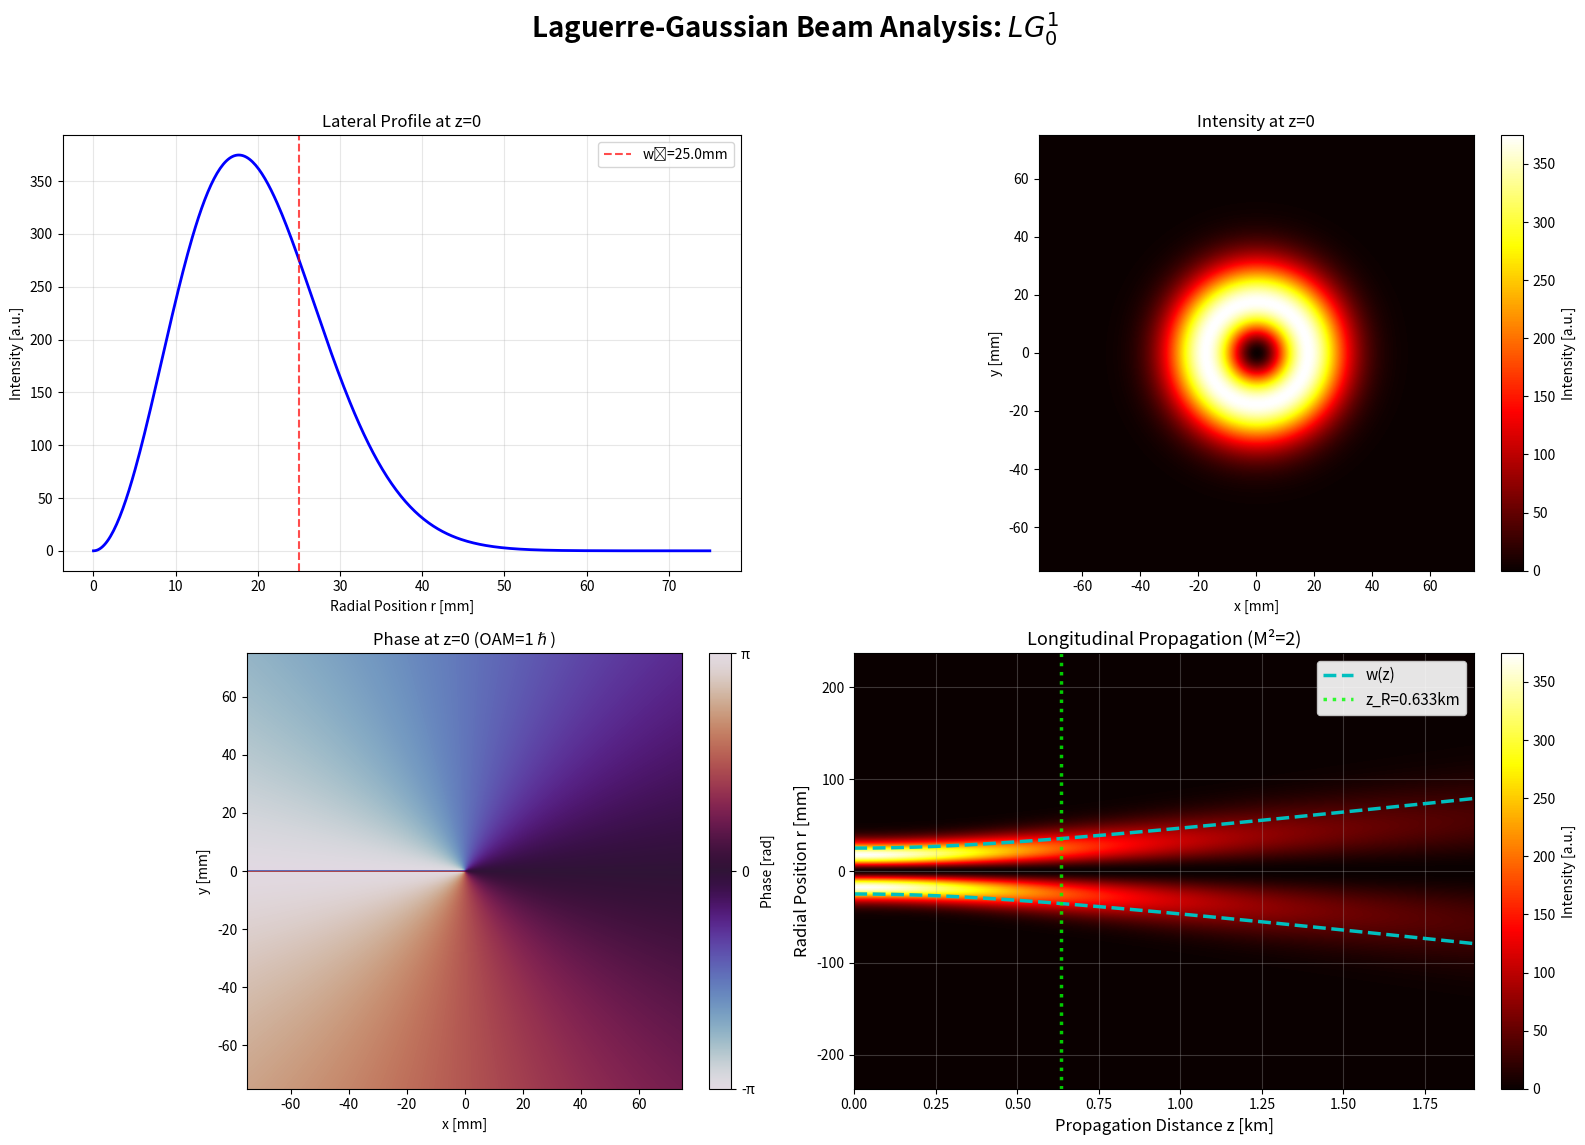

Here is the Python script that generated this plot:
import numpy as np
import matplotlib.pyplot as plt
from scipy.special import factorial, eval_genlaguerre
import os

_trapezoid = getattr(np, "trapezoid", np.trapz)

class LaguerreGaussianBeam:
    def __init__(self, p, l, wavelength, w0):

        if p < 0:
            raise ValueError(f"Radial index p must be non-negative, got p={p}")
        
        self.p = p
        self.l = l
        self.wavelength = wavelength
        self.w0 = w0 
        self.k = 2 * np.pi / wavelength
        self.M_squared = 2 * p + abs(l) + 1
        self.z0_fundamental = (np.pi * w0**2) / wavelength
        self.z_R = self.z0_fundamental / self.M_squared
        self.C_norm = np.sqrt(2.0 * factorial(p) / (np.pi * factorial(p + abs(l))))

    def beam_waist(self, z):
        return self.w0 * np.sqrt(1 + ((self.M_squared * z / self.z0_fundamental) ** 2))

    def radius_of_curvature(self, z):
        z = np.asarray(z)
        R_z = np.full_like(z, np.inf, dtype=float)
        nonzero_mask = np.abs(z) >= 1e-12
        R_z[nonzero_mask] = z[nonzero_mask] * (1 + (self.z_R / z[nonzero_mask]) ** 2)
        if np.ndim(z) == 0:
            return float(R_z)
        return R_z

    def gouy_phase(self, z):
        return self.M_squared * np.arctan(z / self.z0_fundamental)

    @property
    def effective_divergence_angle(self):
        theta_0 = self.wavelength / (np.pi * self.w0)
        theta_eff = self.M_squared * theta_0
        return theta_0, theta_eff


    def generate_beam_field(self, r, phi, z, P_tx_watts=1.0, 
                           laser_linewidth_kHz=None, timing_jitter_ps=None,
                           tx_aperture_radius=None, beam_tilt_x_rad=0.0, beam_tilt_y_rad=0.0,
                           phase_noise_samples=None, symbol_time_s=None):
        if np.ndim(z) != 0:
            raise ValueError("generate_beam_field expects scalar z. "
                           "For multiple z values, use a loop or vectorized wrapper.")
        z = float(z)

        r = np.asarray(r)
        phi = np.asarray(phi)
        try:
            r, phi = np.broadcast_arrays(r, phi)
        except ValueError:
            raise ValueError("r and phi must be broadcastable to the same shape")
        
        w_z = self.beam_waist(z)
        R_z = self.radius_of_curvature(z)  
        psi_z = self.gouy_phase(z)  
        arg = 2 * r**2 / w_z**2
        L_p_l = eval_genlaguerre(self.p, abs(self.l), arg)
        power_scale = np.sqrt(P_tx_watts) if P_tx_watts > 0 else 0.0
        amplitude_factor = self.C_norm * (1.0 / w_z) * power_scale

        radial_factor = (
            (np.sqrt(2) * r / w_z) ** abs(self.l) * L_p_l * np.exp(-(r**2) / w_z**2)
        )
        aperture_mask = None
        if tx_aperture_radius is not None:
            aperture_mask = (r <= tx_aperture_radius).astype(float)
        x = r * np.cos(phi)
        y = r * np.sin(phi)
        steering_phase = self.k * (x * beam_tilt_x_rad + y * beam_tilt_y_rad)
        azimuthal_factor = np.exp(-1j * self.l * phi)
        if np.isinf(R_z):
            curvature_factor = 1.0 
        else:
            curvature_phase = -1j * self.k * r**2 / (2 * R_z)
            curvature_factor = np.exp(curvature_phase)
        gouy_phase_term = np.exp(-1j * psi_z)

        phase_noise = 0.0
        if phase_noise_samples is not None:

            if np.ndim(phase_noise_samples) > 0:
                raise ValueError("generate_beam_field expects scalar phase_noise_samples for single-symbol field. "
                               "Use generate_phase_noise_sequence() externally and pass individual values.")
            phase_noise = float(phase_noise_samples)
        elif laser_linewidth_kHz is not None and laser_linewidth_kHz > 0:
            if symbol_time_s is None:
                raise ValueError("symbol_time_s required when generating phase noise on-the-fly. "
                               "Use generate_phase_noise_sequence() externally instead.")

            delta_nu = laser_linewidth_kHz * 1e3  
            sigma = np.sqrt(2 * np.pi * delta_nu * symbol_time_s)
            phase_noise = np.random.normal(0, sigma)
        timing_jitter_phase = 0.0
        if timing_jitter_ps is not None and timing_jitter_ps > 0:
            f_carrier = 3e8 / self.wavelength  # Hz
            jitter_phase_error = 2 * np.pi * timing_jitter_ps * 1e-12 * f_carrier
            timing_jitter_phase = np.random.normal(0, jitter_phase_error)
        
        propagation_phase = np.exp(1j * (self.k * z + phase_noise + timing_jitter_phase))

        field = (
            amplitude_factor
            * radial_factor
            * azimuthal_factor
            * curvature_factor
            * np.exp(1j * steering_phase) 
            * gouy_phase_term
            * propagation_phase
        )
        
        if aperture_mask is not None:
            field = field * aperture_mask

        return field

    def calculate_intensity(self, r, phi, z, P_tx_watts=1.0, 
                           laser_linewidth_kHz=None, timing_jitter_ps=None,
                           tx_aperture_radius=None, beam_tilt_x_rad=0.0, beam_tilt_y_rad=0.0,
                           phase_noise_samples=None, symbol_time_s=None):

        field = self.generate_beam_field(r, phi, z, P_tx_watts, laser_linewidth_kHz,
                                        timing_jitter_ps, tx_aperture_radius,
                                        beam_tilt_x_rad, beam_tilt_y_rad, 
                                        phase_noise_samples, symbol_time_s)
        return np.abs(field) ** 2
    
    def generate_phase_noise_sequence(self, num_symbols, symbol_time_s, laser_linewidth_kHz, seed=None):
        if seed is not None:
            rng = np.random.default_rng(seed)
        else:
            rng = np.random.default_rng()
        
        if laser_linewidth_kHz is None or laser_linewidth_kHz <= 0:
            return np.zeros(num_symbols)
        
        delta_nu = laser_linewidth_kHz * 1e3 
        phase_variance = 2 * np.pi * delta_nu * symbol_time_s
        
        phase_increments = rng.normal(0, np.sqrt(phase_variance), num_symbols)
        phase_noise = np.cumsum(phase_increments)
        
        return phase_noise
    
    def calculate_tx_aperture_loss(self, tx_aperture_radius, r_max_factor=8.0, n_r=5000):
        if tx_aperture_radius is None or tx_aperture_radius <= 0:
            return 1.0
        
        r_max = max(tx_aperture_radius * r_max_factor, self.w0 * r_max_factor)
        r_array = np.linspace(0, r_max, n_r)
        intensity = self.calculate_intensity(r_array, 0, 0)
        
        integrand = intensity * 2 * np.pi * r_array
        total_power = _trapezoid(integrand, r_array)
        
        r_aperture = r_array[r_array <= tx_aperture_radius]
        if len(r_aperture) == 0:
            return 0.0
        
        aperture_idx = len(r_aperture)
        aperture_power = _trapezoid(integrand[:aperture_idx], r_array[:aperture_idx])
        
        transmission = aperture_power / total_power if total_power > 0 else 0.0
        return transmission

    def overlap_with(self, other, r_max_factor=6.0, n_r=800, n_phi=360):
        r_max = max(self.w0, other.w0) * r_max_factor
        r = np.linspace(0.0, r_max, n_r)
        phi = np.linspace(0.0, 2*np.pi, n_phi, endpoint=False)
        R, PHI = np.meshgrid(r, phi, indexing='xy') 
        
        E1 = self.generate_beam_field(R, PHI, 0.0, P_tx_watts=1.0)
        E2 = other.generate_beam_field(R, PHI, 0.0, P_tx_watts=1.0)
        
        integrand = np.conjugate(E1) * E2 * R
        
        int_over_phi = _trapezoid(integrand, phi, axis=0)
        overlap = _trapezoid(int_over_phi, r)
        
        return complex(overlap)

    def get_beam_parameters(self, z):
        return {
            "z": z,
            "w_z": self.beam_waist(z),
            "R_z": self.radius_of_curvature(z),
            "gouy_phase": self.gouy_phase(z),
            "beam_expansion": self.beam_waist(z) / self.w0,
        }

    def propagation_summary(self, z_distances):
        print(f"\nPropagation Summary for LG_{self.p}^{self.l} beam:")
        print("Distance (m) | w(z) (mm) | R(z) (m) | Gouy Phase (rad) | w(z)/w0")
        print("-" * 65)

        for z in z_distances:
            params = self.get_beam_parameters(z)
            w_z_mm = params["w_z"] * 1e3
            R_z = params["R_z"]
            
            R_str = "∞" if np.isinf(R_z) else f"{R_z:.2f}"

            print(
                f"{z:8.1f}   | {w_z_mm:7.2f}   | {R_str:>8} | {params['gouy_phase']:11.3f}    | {params['beam_expansion']:.2f}"
            )

    def __str__(self):
        return (
            f"LG_{self.p}^{self.l} beam (λ={self.wavelength * 1e9:.0f}nm, "
            f"w0={self.w0 * 1e3:.1f}mm, z_R={self.z_R:g}m, M²={self.M_squared})"
        )

    def get_tx_parameters_summary(self, P_tx_watts=1.0, laser_linewidth_kHz=None, 
                                  timing_jitter_ps=None, tx_aperture_radius=None,
                                  beam_tilt_x_rad=0.0, beam_tilt_y_rad=0.0):
        summary = {
            'P_tx_watts': P_tx_watts,
            'P_tx_dBm': 10 * np.log10(P_tx_watts * 1000) if P_tx_watts > 0 else -np.inf,
            'laser_linewidth_kHz': laser_linewidth_kHz if laser_linewidth_kHz is not None else 0.0,
            'timing_jitter_ps': timing_jitter_ps if timing_jitter_ps is not None else 0.0,
            'tx_aperture_radius_m': tx_aperture_radius if tx_aperture_radius is not None else np.inf,
            'beam_tilt_x_rad': beam_tilt_x_rad,
            'beam_tilt_y_rad': beam_tilt_y_rad,
            'beam_tilt_x_deg': np.degrees(beam_tilt_x_rad),
            'beam_tilt_y_deg': np.degrees(beam_tilt_y_rad),
        }
        
        if tx_aperture_radius is not None:
            aperture_transmission = self.calculate_tx_aperture_loss(tx_aperture_radius)
            summary['tx_aperture_transmission'] = aperture_transmission
            summary['tx_aperture_loss_dB'] = -10 * np.log10(aperture_transmission) if aperture_transmission > 0 else np.inf
        else:
            summary['tx_aperture_transmission'] = 1.0
            summary['tx_aperture_loss_dB'] = 0.0
        
        if laser_linewidth_kHz is not None and laser_linewidth_kHz > 0:

            symbol_rate_Hz = 1e9  
            symbol_time_s = 1.0 / symbol_rate_Hz
            phase_noise_rms = np.sqrt(2 * np.pi * laser_linewidth_kHz * 1e3 * symbol_time_s)
            summary['phase_noise_rms_rad'] = phase_noise_rms
            summary['phase_noise_rms_deg'] = np.degrees(phase_noise_rms)
            summary['phase_noise_symbol_rate_Hz'] = symbol_rate_Hz  # Document assumed rate
            summary['phase_noise_note'] = 'ILLUSTRATIVE: Uses 1 GHz assumption. Use generate_phase_noise_sequence() with actual symbol_time_s for real calculations.'
        else:
            summary['phase_noise_rms_rad'] = 0.0
            summary['phase_noise_rms_deg'] = 0.0
            summary['phase_noise_symbol_rate_Hz'] = None
            summary['phase_noise_note'] = None
        
        if timing_jitter_ps is not None and timing_jitter_ps > 0:
            f_carrier = 3e8 / self.wavelength  # Hz
            jitter_phase_error_rms = 2 * np.pi * timing_jitter_ps * 1e-12 * f_carrier
            summary['timing_jitter_phase_rms_rad'] = jitter_phase_error_rms
            summary['timing_jitter_phase_rms_deg'] = np.degrees(jitter_phase_error_rms)
            summary['timing_jitter_phase_rms_cycles'] = jitter_phase_error_rms / (2 * np.pi)  # In cycles
        else:
            summary['timing_jitter_phase_rms_rad'] = 0.0
            summary['timing_jitter_phase_rms_deg'] = 0.0
            summary['timing_jitter_phase_rms_cycles'] = 0.0
        
        return summary
    
    def __repr__(self):
        return f"LaguerreGaussianBeam(p={self.p}, l={self.l}, λ={self.wavelength}, w0={self.w0})"


def plot_beam_analysis(beam, grid_size, max_radius_mm, save_fig=False, plot_dir="plots"):

    fig, axes = plt.subplots(2, 2, figsize=(16, 12))
    fig.suptitle(f'Laguerre-Gaussian Beam Analysis: $LG_{{{beam.p}}}^{{{beam.l}}}$', 
                 fontsize=20, fontweight='bold')
    
    ax1 = axes[0, 0]
    r_range = np.linspace(0, max_radius_mm * 1e-3, grid_size * 2) 
    intensity_profile = beam.calculate_intensity(r_range, 0, 0)
    
    ax1.plot(r_range * 1e3, intensity_profile, 'b-', linewidth=2)
    ax1.axvline(beam.w0 * 1e3, color='r', linestyle='--', alpha=0.7, 
                label=f'w₀={beam.w0 * 1e3:.1f}mm')
    ax1.set_xlabel('Radial Position r [mm]')
    ax1.set_ylabel('Intensity [a.u.]') 
    ax1.set_title(f'Lateral Profile at z=0')
    ax1.grid(True, alpha=0.3)
    ax1.legend()
    
    r_max_m = max_radius_mm * 1e-3
    x = np.linspace(-r_max_m, r_max_m, grid_size)
    y = np.linspace(-r_max_m, r_max_m, grid_size)
    X, Y = np.meshgrid(x, y)
    R = np.sqrt(X**2 + Y**2)
    PHI = np.arctan2(Y, X) 
    
    #===========================================
    zField = 0
    field_z0 = beam.generate_beam_field(R, PHI, zField)
    #===========================================
    
    extent_mm = [x[0]*1e3, x[-1]*1e3, y[0]*1e3, y[-1]*1e3]
    
    ax2 = axes[0, 1]
    intensity_z0 = np.abs(field_z0) ** 2 
    
    im2 = ax2.imshow(intensity_z0, 
                     extent=extent_mm,
                     cmap='hot', origin='lower', interpolation='bilinear')
    ax2.set_xlabel('x [mm]')
    ax2.set_ylabel('y [mm]')
    ax2.set_title(f'Intensity at z=0')
    ax2.set_aspect('equal')
    cbar2 = plt.colorbar(im2, ax=ax2, fraction=0.046, pad=0.04)
    cbar2.set_label('Intensity [a.u.]')

    ax3 = axes[1, 0]
    phase_z0 = np.angle(field_z0) 
    
    im3 = ax3.imshow(phase_z0, 
                     extent=extent_mm,
                     cmap='twilight', origin='lower', interpolation='bilinear',
                     vmin=-np.pi, vmax=np.pi)
    ax3.set_xlabel('x [mm]')
    ax3.set_ylabel('y [mm]')
    ax3.set_title(f'Phase at z=0 (OAM={beam.l}ℏ)')
    ax3.set_aspect('equal')
    cbar3 = plt.colorbar(im3, ax=ax3, fraction=0.046, pad=0.04)
    cbar3.set_label('Phase [rad]')
    cbar3.set_ticks([-np.pi, 0, np.pi])
    cbar3.set_ticklabels(['-π', '0', 'π'])


    ax_long = axes[1, 1]
    
    z_max = 3 * beam.z_R  
    num_z_steps = 150
    num_r_steps = 200
    
    z_array = np.linspace(0, z_max, num_z_steps)
    r_max_long = 3 * beam.beam_waist(z_max)
    r_array = np.linspace(-r_max_long, r_max_long, num_r_steps)
    

    intensity_long = np.zeros((num_r_steps, num_z_steps))
    for i, z in enumerate(z_array):
        intensity_long[:, i] = beam.calculate_intensity(np.abs(r_array), 0, z)
    
    z_array_km = z_array / 1000
    z_max_km = z_max / 1000
    r_max_mm = r_max_long * 1e3
    
    im_long = ax_long.imshow(intensity_long, 
                             extent=[0, z_max_km, -r_max_mm, r_max_mm],
                             aspect='auto', cmap='hot', origin='lower', 
                             interpolation='bilinear')
    
    # Overlay analytical w(z) as a sanity check
    w_z_array_mm = np.array([beam.beam_waist(z) * 1e3 for z in z_array])
    ax_long.plot(z_array_km, w_z_array_mm, 'c--', linewidth=2.5, label='w(z)')
    ax_long.plot(z_array_km, -w_z_array_mm, 'c--', linewidth=2.5)
    
    # Mark the Rayleigh range
    ax_long.axvline(beam.z_R / 1000, color='lime', linestyle=':', linewidth=2.5,
                   label=f'z_R={beam.z_R / 1000:.3f}km', alpha=0.8)
    
    ax_long.set_xlabel('Propagation Distance z [km]', fontsize=12)
    ax_long.set_ylabel('Radial Position r [mm]', fontsize=12)
    ax_long.set_title(f'Longitudinal Propagation (M²={beam.M_squared})',
                     fontsize=13)
    ax_long.legend(loc='upper right', fontsize=11, framealpha=0.9)
    ax_long.grid(True, alpha=0.3)
    plt.colorbar(im_long, ax=ax_long, label='Intensity [a.u.]', 
                 fraction=0.046, pad=0.04)
    
    plt.tight_layout(rect=[0, 0.03, 1, 0.95]) 
    
    if save_fig:
        os.makedirs(plot_dir, exist_ok=True)
        fig_name = f"lg_p{beam.p}_l{beam.l}_beam.png"
        save_path = os.path.join(plot_dir, fig_name)
        print(f"Saving figure to {save_path}")
        plt.savefig(save_path, dpi=300, bbox_inches='tight') 
    
    plt.show()



def main():

    WAVELENGTH = 1550e-9  
    W0 = 25e-3           
    P_MODE = 0         
    L_MODE = 1          
    GRID_SIZE = 200       
    MAX_RADIUS_MM = 75   
    SAVE_FIGURE = True  
    PLOT_DIR = "plots"   

    print("\n")
    beam = LaguerreGaussianBeam(P_MODE, L_MODE, WAVELENGTH, W0)
    print(f"Beam Definition: {beam}")

    theta_0, theta_eff = beam.effective_divergence_angle
    print(f"Ideal Divergence (θ₀): {theta_0 * 1e6:.2f} µrad")
    print(f"Effective Divergence (Θ): {theta_eff * 1e6:.2f} µrad")
    print(f"Fundamental Rayleigh Range (z₀): {beam.z0_fundamental:.2f} m")

    params_at_zR = beam.get_beam_parameters(beam.z_R)
    print(f"\nParams at z=z_R ({beam.z_R:.1f}m):")
    print(f"  w(z_R) = {params_at_zR['w_z']*1e3:.2f} mm")
    print(f"  R(z_R) = {params_at_zR['R_z']:.2f} m")

    z_list = [0, beam.z_R, 2 * beam.z_R, 3 * beam.z_R, 1000, 1200]
    beam.propagation_summary(z_list)
    

    

    P_tx = 2.0  
    laser_linewidth = 10.0
    timing_jitter = 5.0 
    tx_aperture = 50e-3  
    tilt_x = np.radians(0.1) 
    tilt_y = np.radians(0.0)
    
    tx_summary = beam.get_tx_parameters_summary(
        P_tx_watts=P_tx,
        laser_linewidth_kHz=laser_linewidth,
        timing_jitter_ps=timing_jitter,
        tx_aperture_radius=tx_aperture,
        beam_tilt_x_rad=tilt_x,
        beam_tilt_y_rad=tilt_y
    )
    
    print(f"\nTransmitter Configuration:")
    print(f"  Power: {P_tx:.1f} W ({tx_summary['P_tx_dBm']:.1f} dBm)")
    print(f"  Laser Linewidth: {laser_linewidth:.1f} kHz")
    print(f"    → Phase Noise RMS: {tx_summary['phase_noise_rms_deg']:.3f} deg")
    print(f"  Timing Jitter: {timing_jitter:.1f} ps RMS")
    print(f"    → Phase Error RMS: {tx_summary['timing_jitter_phase_rms_cycles']:.2f} cycles ({tx_summary['timing_jitter_phase_rms_deg']:.1f} deg)")
    print(f"  TX Aperture: {tx_aperture*1e3:.1f} mm radius")
    print(f"    → Transmission: {tx_summary['tx_aperture_transmission']*100:.2f}%")
    print(f"    → Aperture Loss: {tx_summary['tx_aperture_loss_dB']:.3f} dB")
    print(f"  Beam Tilt: ({tx_summary['beam_tilt_x_deg']:.3f}, {tx_summary['beam_tilt_y_deg']:.3f}) deg")
    
    num_symbols = 1000
    symbol_rate = 1e9  # 1 GHz
    symbol_time = 1.0 / symbol_rate
    phase_noise_seq = beam.generate_phase_noise_sequence(
        num_symbols, symbol_time, laser_linewidth, seed=42
    )
    print(f"\nPhase Noise Sequence (first 5 symbols):")
    phase_noise_deg = phase_noise_seq[:5] * 180/np.pi
    print(f"  [{', '.join(f'{x:.4f}' for x in phase_noise_deg)}] deg")
    
    plot_beam_analysis(beam, GRID_SIZE, MAX_RADIUS_MM, SAVE_FIGURE, PLOT_DIR)


if __name__ == "__main__":
    main()

